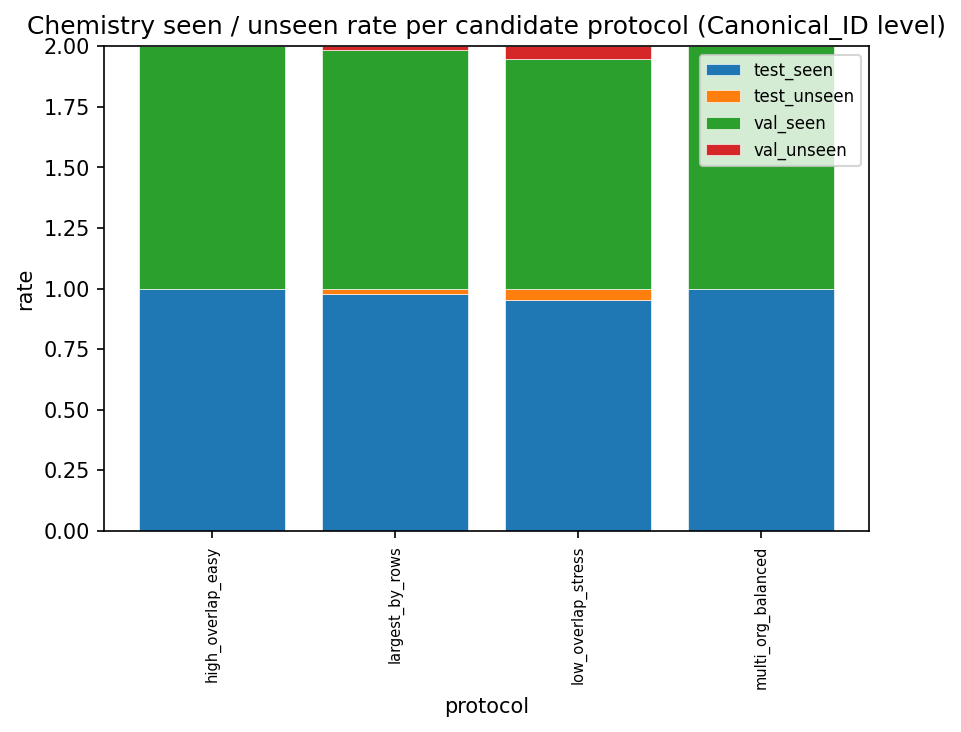

The table this chart was drawn from, first rows:
protocol, test_seen, test_unseen, val_seen, val_unseen
high_overlap_easy, 1.0, 0.0, 1.0, 0.0
largest_by_rows, 0.9762, 0.02381, 0.9861, 0.01389
low_overlap_stress, 0.9512, 0.04878, 0.9474, 0.05263
multi_org_balanced, 1.0, 0.0, 1.0, 0.0
